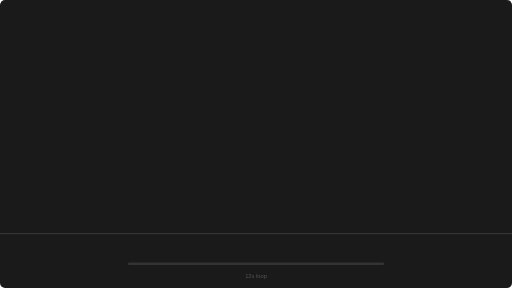
t = 0.00 s
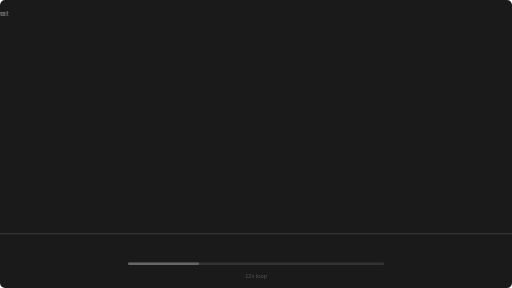
t = 1.67 s
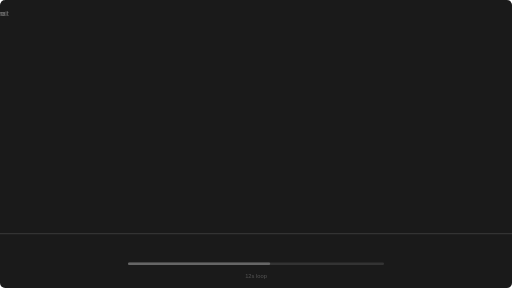
t = 3.33 s
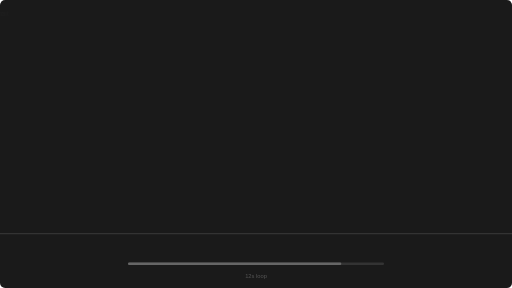
t = 5.00 s
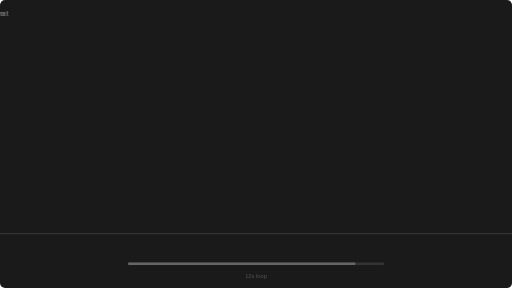
t = 6.67 s
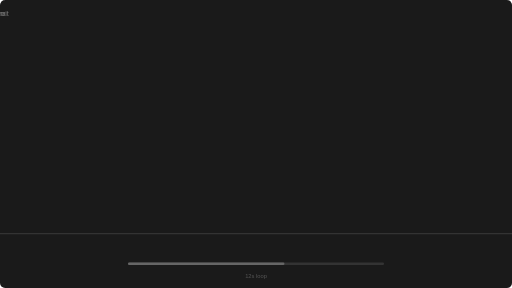
t = 8.33 s

The animated SVG that drew these frames (rendered in a browser with its animation timeline set to each time). Animation: 17 SMIL elements (animate=13,animateTransform=4); frames cover the first 8.33 s, repeats indefinitely.

<?xml version="1.0" encoding="utf-8"?>
<svg xmlns="http://www.w3.org/2000/svg" viewBox="0 0 800 450" width="100%" height="100%">
<rect width="800" height="450" fill="#1a1a1a" rx="8"/>
<line x1="0" y1="365" x2="800" y2="365" stroke="#333" stroke-width="2"/>
<!-- ara -->
<g>
<animateTransform attributeName="transform" type="translate" values="460.0;340.0;310.0;310.0;310.0;460.0" keyTimes="0.000;0.167;0.250;0.417;0.667;0.833" dur="12s" repeatCount="indefinite"/>
<animateTransform attributeName="transform" type="translate" values="365.0;365.0;365.0;365.0;365.0;365.0" keyTimes="0.000;0.167;0.250;0.417;0.667;0.833" dur="12s" repeatCount="indefinite" additive="sum"/>
<g>
<animate attributeName="opacity" values="0;0;1;1;0;0" keyTimes="0;0.000;0.010;0.157;0.167;1" dur="12s" repeatCount="indefinite"/>
<circle cx="0" cy="-107" r="10" fill="none" stroke="#3c964a" stroke-width="3"/>
<line x1="0" y1="-97" x2="0" y2="-50" stroke="#3c964a" stroke-width="3"/>
<line x1="0" y1="-92" x2="-16" y2="-75" stroke="#3c964a" stroke-width="2.5"/>
<line x1="0" y1="-92" x2="16" y2="-75" stroke="#3c964a" stroke-width="2.5"/>
<line x1="0" y1="-50" x2="-8" y2="0" stroke="#3c964a" stroke-width="2.5"/>
<line x1="0" y1="-50" x2="8" y2="0" stroke="#3c964a" stroke-width="2.5"/>
<circle cx="-6" cy="-85" r="3.5" fill="none" stroke="#3c964a" stroke-width="2"/>
<circle cx="-6" cy="-85" r="1.2" fill="#3c964a"/>
<circle cx="6" cy="-85" r="3.5" fill="none" stroke="#3c964a" stroke-width="2"/>
<circle cx="6" cy="-85" r="1.2" fill="#3c964a"/>
<text x="0" y="25" text-anchor="middle" font-size="11" fill="#777" font-family="sans-serif">Ara</text>
</g>
<g>
<animate attributeName="opacity" values="0;0;1;1;0;0" keyTimes="0;0.167;0.177;0.240;0.250;1" dur="12s" repeatCount="indefinite"/>
<circle cx="0" cy="-107" r="10" fill="none" stroke="#3c964a" stroke-width="3"/>
<line x1="0" y1="-97" x2="0" y2="-50" stroke="#3c964a" stroke-width="3"/>
<line x1="0" y1="-92" x2="-24" y2="-85" stroke="#3c964a" stroke-width="2.5"/>
<line x1="0" y1="-92" x2="24" y2="-85" stroke="#3c964a" stroke-width="2.5"/>
<line x1="0" y1="-50" x2="-8" y2="0" stroke="#3c964a" stroke-width="2.5"/>
<line x1="0" y1="-50" x2="8" y2="0" stroke="#3c964a" stroke-width="2.5"/>
<circle cx="-6" cy="-85" r="3.5" fill="none" stroke="#3c964a" stroke-width="2"/>
<circle cx="-6" cy="-85" r="1.2" fill="#3c964a"/>
<circle cx="6" cy="-85" r="3.5" fill="none" stroke="#3c964a" stroke-width="2"/>
<circle cx="6" cy="-85" r="1.2" fill="#3c964a"/>
<text x="0" y="25" text-anchor="middle" font-size="11" fill="#777" font-family="sans-serif">Ara</text>
</g>
<g>
<animate attributeName="opacity" values="0;0;1;1;0;0" keyTimes="0;0.250;0.260;0.407;0.417;1" dur="12s" repeatCount="indefinite"/>
<circle cx="0" cy="-107" r="10" fill="none" stroke="#3c964a" stroke-width="3"/>
<line x1="0" y1="-97" x2="0" y2="-50" stroke="#3c964a" stroke-width="3"/>
<line x1="0" y1="-92" x2="-24" y2="-85" stroke="#3c964a" stroke-width="2.5"/>
<line x1="0" y1="-92" x2="24" y2="-85" stroke="#3c964a" stroke-width="2.5"/>
<line x1="0" y1="-50" x2="-8" y2="0" stroke="#3c964a" stroke-width="2.5"/>
<line x1="0" y1="-50" x2="8" y2="0" stroke="#3c964a" stroke-width="2.5"/>
<circle cx="-6" cy="-85" r="3.5" fill="none" stroke="#3c964a" stroke-width="2"/>
<circle cx="-6" cy="-85" r="1.2" fill="#3c964a"/>
<circle cx="6" cy="-85" r="3.5" fill="none" stroke="#3c964a" stroke-width="2"/>
<circle cx="6" cy="-85" r="1.2" fill="#3c964a"/>
<text x="0" y="25" text-anchor="middle" font-size="11" fill="#777" font-family="sans-serif">Ara</text>
</g>
<g>
<animate attributeName="opacity" values="0;0;1;1;0;0" keyTimes="0;0.417;0.427;0.657;0.667;1" dur="12s" repeatCount="indefinite"/>
<circle cx="0" cy="-103" r="10" fill="none" stroke="#3c964a" stroke-width="3"/>
<line x1="0" y1="-93" x2="0" y2="-47" stroke="#3c964a" stroke-width="3"/>
<line x1="0" y1="-88" x2="-15" y2="-65" stroke="#3c964a" stroke-width="2.5"/>
<line x1="0" y1="-88" x2="-25" y2="-83" stroke="#3c964a" stroke-width="2.5"/>
<line x1="0" y1="-47" x2="-6" y2="0" stroke="#3c964a" stroke-width="2.5"/>
<line x1="0" y1="-47" x2="6" y2="0" stroke="#3c964a" stroke-width="2.5"/>
<circle cx="-6" cy="-81" r="3.5" fill="none" stroke="#3c964a" stroke-width="2"/>
<circle cx="-6" cy="-81" r="1.2" fill="#3c964a"/>
<circle cx="6" cy="-81" r="3.5" fill="none" stroke="#3c964a" stroke-width="2"/>
<circle cx="6" cy="-81" r="1.2" fill="#3c964a"/>
<text x="0" y="25" text-anchor="middle" font-size="11" fill="#777" font-family="sans-serif">Ara</text>
</g>
<g>
<animate attributeName="opacity" values="0;0;1;1;0;0" keyTimes="0;0.667;0.677;0.823;0.833;1" dur="12s" repeatCount="indefinite"/>
<circle cx="0" cy="-103" r="10" fill="none" stroke="#3c964a" stroke-width="3"/>
<line x1="0" y1="-93" x2="0" y2="-47" stroke="#3c964a" stroke-width="3"/>
<line x1="0" y1="-88" x2="-15" y2="-65" stroke="#3c964a" stroke-width="2.5"/>
<line x1="0" y1="-88" x2="-25" y2="-83" stroke="#3c964a" stroke-width="2.5"/>
<line x1="0" y1="-47" x2="-6" y2="0" stroke="#3c964a" stroke-width="2.5"/>
<line x1="0" y1="-47" x2="6" y2="0" stroke="#3c964a" stroke-width="2.5"/>
<circle cx="-6" cy="-81" r="3.5" fill="none" stroke="#3c964a" stroke-width="2"/>
<circle cx="-6" cy="-81" r="1.2" fill="#3c964a"/>
<circle cx="6" cy="-81" r="3.5" fill="none" stroke="#3c964a" stroke-width="2"/>
<circle cx="6" cy="-81" r="1.2" fill="#3c964a"/>
<text x="0" y="25" text-anchor="middle" font-size="11" fill="#777" font-family="sans-serif">Ara</text>
</g>
<g>
<animate attributeName="opacity" values="0;0;1;1;0;0" keyTimes="0;0.833;0.843;0.990;1.000;1" dur="12s" repeatCount="indefinite"/>
<circle cx="0" cy="-107" r="10" fill="none" stroke="#3c964a" stroke-width="3"/>
<line x1="0" y1="-97" x2="0" y2="-50" stroke="#3c964a" stroke-width="3"/>
<line x1="0" y1="-92" x2="-16" y2="-75" stroke="#3c964a" stroke-width="2.5"/>
<line x1="0" y1="-92" x2="16" y2="-75" stroke="#3c964a" stroke-width="2.5"/>
<line x1="0" y1="-50" x2="-8" y2="0" stroke="#3c964a" stroke-width="2.5"/>
<line x1="0" y1="-50" x2="8" y2="0" stroke="#3c964a" stroke-width="2.5"/>
<circle cx="-6" cy="-85" r="3.5" fill="none" stroke="#3c964a" stroke-width="2"/>
<circle cx="-6" cy="-85" r="1.2" fill="#3c964a"/>
<circle cx="6" cy="-85" r="3.5" fill="none" stroke="#3c964a" stroke-width="2"/>
<circle cx="6" cy="-85" r="1.2" fill="#3c964a"/>
<text x="0" y="25" text-anchor="middle" font-size="11" fill="#777" font-family="sans-serif">Ara</text>
</g>
</g>
<!-- gerrit -->
<g>
<animateTransform attributeName="transform" type="translate" values="280.0;280.0;280.0;280.0;280.0;280.0" keyTimes="0.000;0.167;0.250;0.417;0.667;0.833" dur="12s" repeatCount="indefinite"/>
<animateTransform attributeName="transform" type="translate" values="365.0;365.0;365.0;365.0;365.0;365.0" keyTimes="0.000;0.167;0.250;0.417;0.667;0.833" dur="12s" repeatCount="indefinite" additive="sum"/>
<g>
<animate attributeName="opacity" values="0;0;1;1;0;0" keyTimes="0;0.000;0.010;0.157;0.167;1" dur="12s" repeatCount="indefinite"/>
<circle cx="0" cy="-107" r="10" fill="none" stroke="#8270a0" stroke-width="3"/>
<line x1="0" y1="-97" x2="0" y2="-50" stroke="#8270a0" stroke-width="3"/>
<line x1="0" y1="-92" x2="-16" y2="-75" stroke="#8270a0" stroke-width="2.5"/>
<line x1="0" y1="-92" x2="16" y2="-75" stroke="#8270a0" stroke-width="2.5"/>
<line x1="0" y1="-50" x2="-8" y2="0" stroke="#8270a0" stroke-width="2.5"/>
<line x1="0" y1="-50" x2="8" y2="0" stroke="#8270a0" stroke-width="2.5"/>
<text x="0" y="25" text-anchor="middle" font-size="11" fill="#777" font-family="sans-serif">Gerrit</text>
</g>
<g>
<animate attributeName="opacity" values="0;0;1;1;0;0" keyTimes="0;0.167;0.177;0.240;0.250;1" dur="12s" repeatCount="indefinite"/>
<circle cx="0" cy="-107" r="10" fill="none" stroke="#8270a0" stroke-width="3"/>
<line x1="0" y1="-97" x2="0" y2="-50" stroke="#8270a0" stroke-width="3"/>
<line x1="0" y1="-92" x2="-16" y2="-75" stroke="#8270a0" stroke-width="2.5"/>
<line x1="0" y1="-92" x2="16" y2="-75" stroke="#8270a0" stroke-width="2.5"/>
<line x1="0" y1="-50" x2="-8" y2="0" stroke="#8270a0" stroke-width="2.5"/>
<line x1="0" y1="-50" x2="8" y2="0" stroke="#8270a0" stroke-width="2.5"/>
<text x="0" y="25" text-anchor="middle" font-size="11" fill="#777" font-family="sans-serif">Gerrit</text>
</g>
<g>
<animate attributeName="opacity" values="0;0;1;1;0;0" keyTimes="0;0.250;0.260;0.407;0.417;1" dur="12s" repeatCount="indefinite"/>
<circle cx="0" cy="-107" r="10" fill="none" stroke="#8270a0" stroke-width="3"/>
<line x1="0" y1="-97" x2="0" y2="-50" stroke="#8270a0" stroke-width="3"/>
<line x1="0" y1="-92" x2="-24" y2="-85" stroke="#8270a0" stroke-width="2.5"/>
<line x1="0" y1="-92" x2="24" y2="-85" stroke="#8270a0" stroke-width="2.5"/>
<line x1="0" y1="-50" x2="-8" y2="0" stroke="#8270a0" stroke-width="2.5"/>
<line x1="0" y1="-50" x2="8" y2="0" stroke="#8270a0" stroke-width="2.5"/>
<text x="0" y="25" text-anchor="middle" font-size="11" fill="#777" font-family="sans-serif">Gerrit</text>
</g>
<g>
<animate attributeName="opacity" values="0;0;1;1;0;0" keyTimes="0;0.417;0.427;0.657;0.667;1" dur="12s" repeatCount="indefinite"/>
<circle cx="0" cy="-107" r="10" fill="none" stroke="#8270a0" stroke-width="3"/>
<line x1="0" y1="-97" x2="0" y2="-50" stroke="#8270a0" stroke-width="3"/>
<line x1="0" y1="-92" x2="22" y2="-70" stroke="#8270a0" stroke-width="2.5"/>
<line x1="0" y1="-92" x2="30" y2="-83" stroke="#8270a0" stroke-width="2.5"/>
<line x1="0" y1="-50" x2="-8" y2="0" stroke="#8270a0" stroke-width="2.5"/>
<line x1="0" y1="-50" x2="8" y2="0" stroke="#8270a0" stroke-width="2.5"/>
<text x="0" y="25" text-anchor="middle" font-size="11" fill="#777" font-family="sans-serif">Gerrit</text>
</g>
<g>
<animate attributeName="opacity" values="0;0;1;1;0;0" keyTimes="0;0.667;0.677;0.823;0.833;1" dur="12s" repeatCount="indefinite"/>
<circle cx="0" cy="-107" r="10" fill="none" stroke="#8270a0" stroke-width="3"/>
<line x1="0" y1="-97" x2="0" y2="-50" stroke="#8270a0" stroke-width="3"/>
<line x1="0" y1="-92" x2="22" y2="-70" stroke="#8270a0" stroke-width="2.5"/>
<line x1="0" y1="-92" x2="30" y2="-83" stroke="#8270a0" stroke-width="2.5"/>
<line x1="0" y1="-50" x2="-8" y2="0" stroke="#8270a0" stroke-width="2.5"/>
<line x1="0" y1="-50" x2="8" y2="0" stroke="#8270a0" stroke-width="2.5"/>
<text x="0" y="25" text-anchor="middle" font-size="11" fill="#777" font-family="sans-serif">Gerrit</text>
</g>
<g>
<animate attributeName="opacity" values="0;0;1;1;0;0" keyTimes="0;0.833;0.843;0.990;1.000;1" dur="12s" repeatCount="indefinite"/>
<circle cx="0" cy="-107" r="10" fill="none" stroke="#8270a0" stroke-width="3"/>
<line x1="0" y1="-97" x2="0" y2="-50" stroke="#8270a0" stroke-width="3"/>
<line x1="0" y1="-92" x2="-16" y2="-75" stroke="#8270a0" stroke-width="2.5"/>
<line x1="0" y1="-92" x2="16" y2="-75" stroke="#8270a0" stroke-width="2.5"/>
<line x1="0" y1="-50" x2="-8" y2="0" stroke="#8270a0" stroke-width="2.5"/>
<line x1="0" y1="-50" x2="8" y2="0" stroke="#8270a0" stroke-width="2.5"/>
<text x="0" y="25" text-anchor="middle" font-size="11" fill="#777" font-family="sans-serif">Gerrit</text>
</g>
</g>
<g transform="translate(200,410)">
<rect x="0" y="0" width="400" height="4" rx="2" fill="#333"/>
<rect x="0" y="0" width="0" height="4" rx="2" fill="#666"><animate attributeName="width" values="0;400;0" dur="12s" repeatCount="indefinite"/></rect>
</g>
<text x="400" y="435" text-anchor="middle" font-size="9" fill="#555" font-family="sans-serif">12s loop</text>
</svg>
